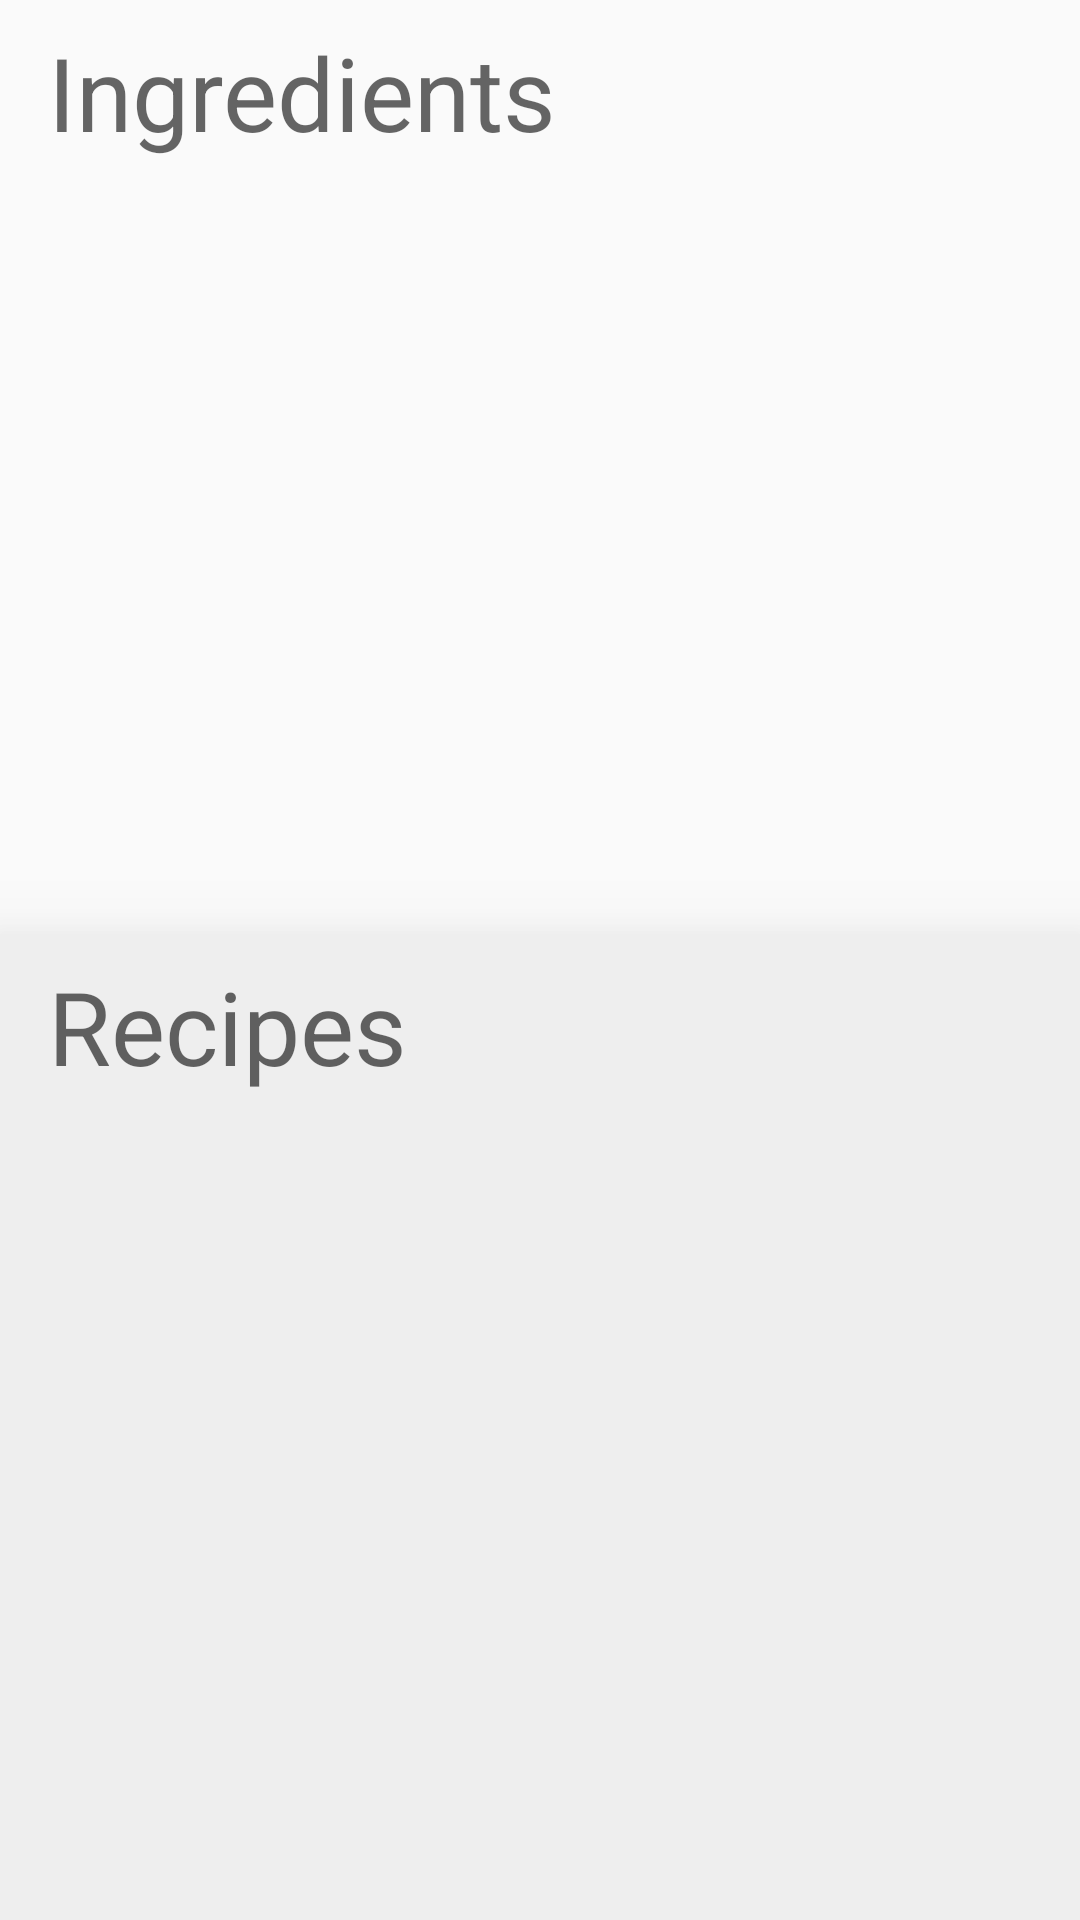

This screen was rendered from an Android layout file. Write that file and the resources it references.
<!-- AndroidManifest.xml: application theme AppTheme -->
<!-- res/layout/activity_search.xml -->
<?xml version="1.0" encoding="utf-8"?>
<LinearLayout xmlns:android="http://schemas.android.com/apk/res/android"
    xmlns:tools="http://schemas.android.com/tools"
    android:id="@+id/search_content"
    android:layout_width="match_parent"
    android:layout_height="match_parent"
    android:clipToPadding="false"
    android:orientation="vertical"
    tools:context="be.cosci.ibm.ucllwatson.activity.SearchActivity">

    <TextView
        android:layout_width="match_parent"
        android:layout_height="wrap_content"
        android:layout_marginBottom="8dp"
        android:layout_marginStart="16dp"
        android:layout_marginTop="8dp"
        android:text="@string/search_ingredients"
        android:textAppearance="@style/Base.TextAppearance.AppCompat.Display1" />

    <android.support.v7.widget.RecyclerView
        android:id="@+id/list_ingredients"
        android:layout_width="match_parent"
        android:layout_height="250dp" />

    <LinearLayout
        android:layout_width="match_parent"
        android:layout_height="match_parent"
        android:background="#eeeeee"
        android:elevation="20dp"
        android:orientation="vertical">

        <TextView
            android:layout_width="match_parent"
            android:layout_height="wrap_content"
            android:layout_marginBottom="8dp"
            android:layout_marginStart="16dp"
            android:layout_marginTop="8dp"
            android:text="@string/search_recipes"
            android:textAppearance="@style/Base.TextAppearance.AppCompat.Display1" />

        <android.support.v7.widget.RecyclerView
            android:id="@+id/list_recipes"
            android:layout_width="match_parent"
            android:layout_height="match_parent" />
    </LinearLayout>
</LinearLayout>
<!-- resources referenced by this layout -->
<resources>
  <string name="search_ingredients">Ingredients</string>
  <string name="search_recipes">Recipes</string>
  <style name="AppTheme" parent="Theme.AppCompat.Light.DarkActionBar">
          
          <item name="colorPrimary">@color/colorPrimary</item>
          <item name="colorPrimaryDark">@color/colorPrimaryDark</item>
          <item name="colorAccent">@color/colorAccent</item>
      </style>
  <color name="colorPrimary">#ffffff</color>
  <color name="colorPrimaryDark">#efebe9</color>
  <color name="colorAccent">#FF4081</color>
</resources>
